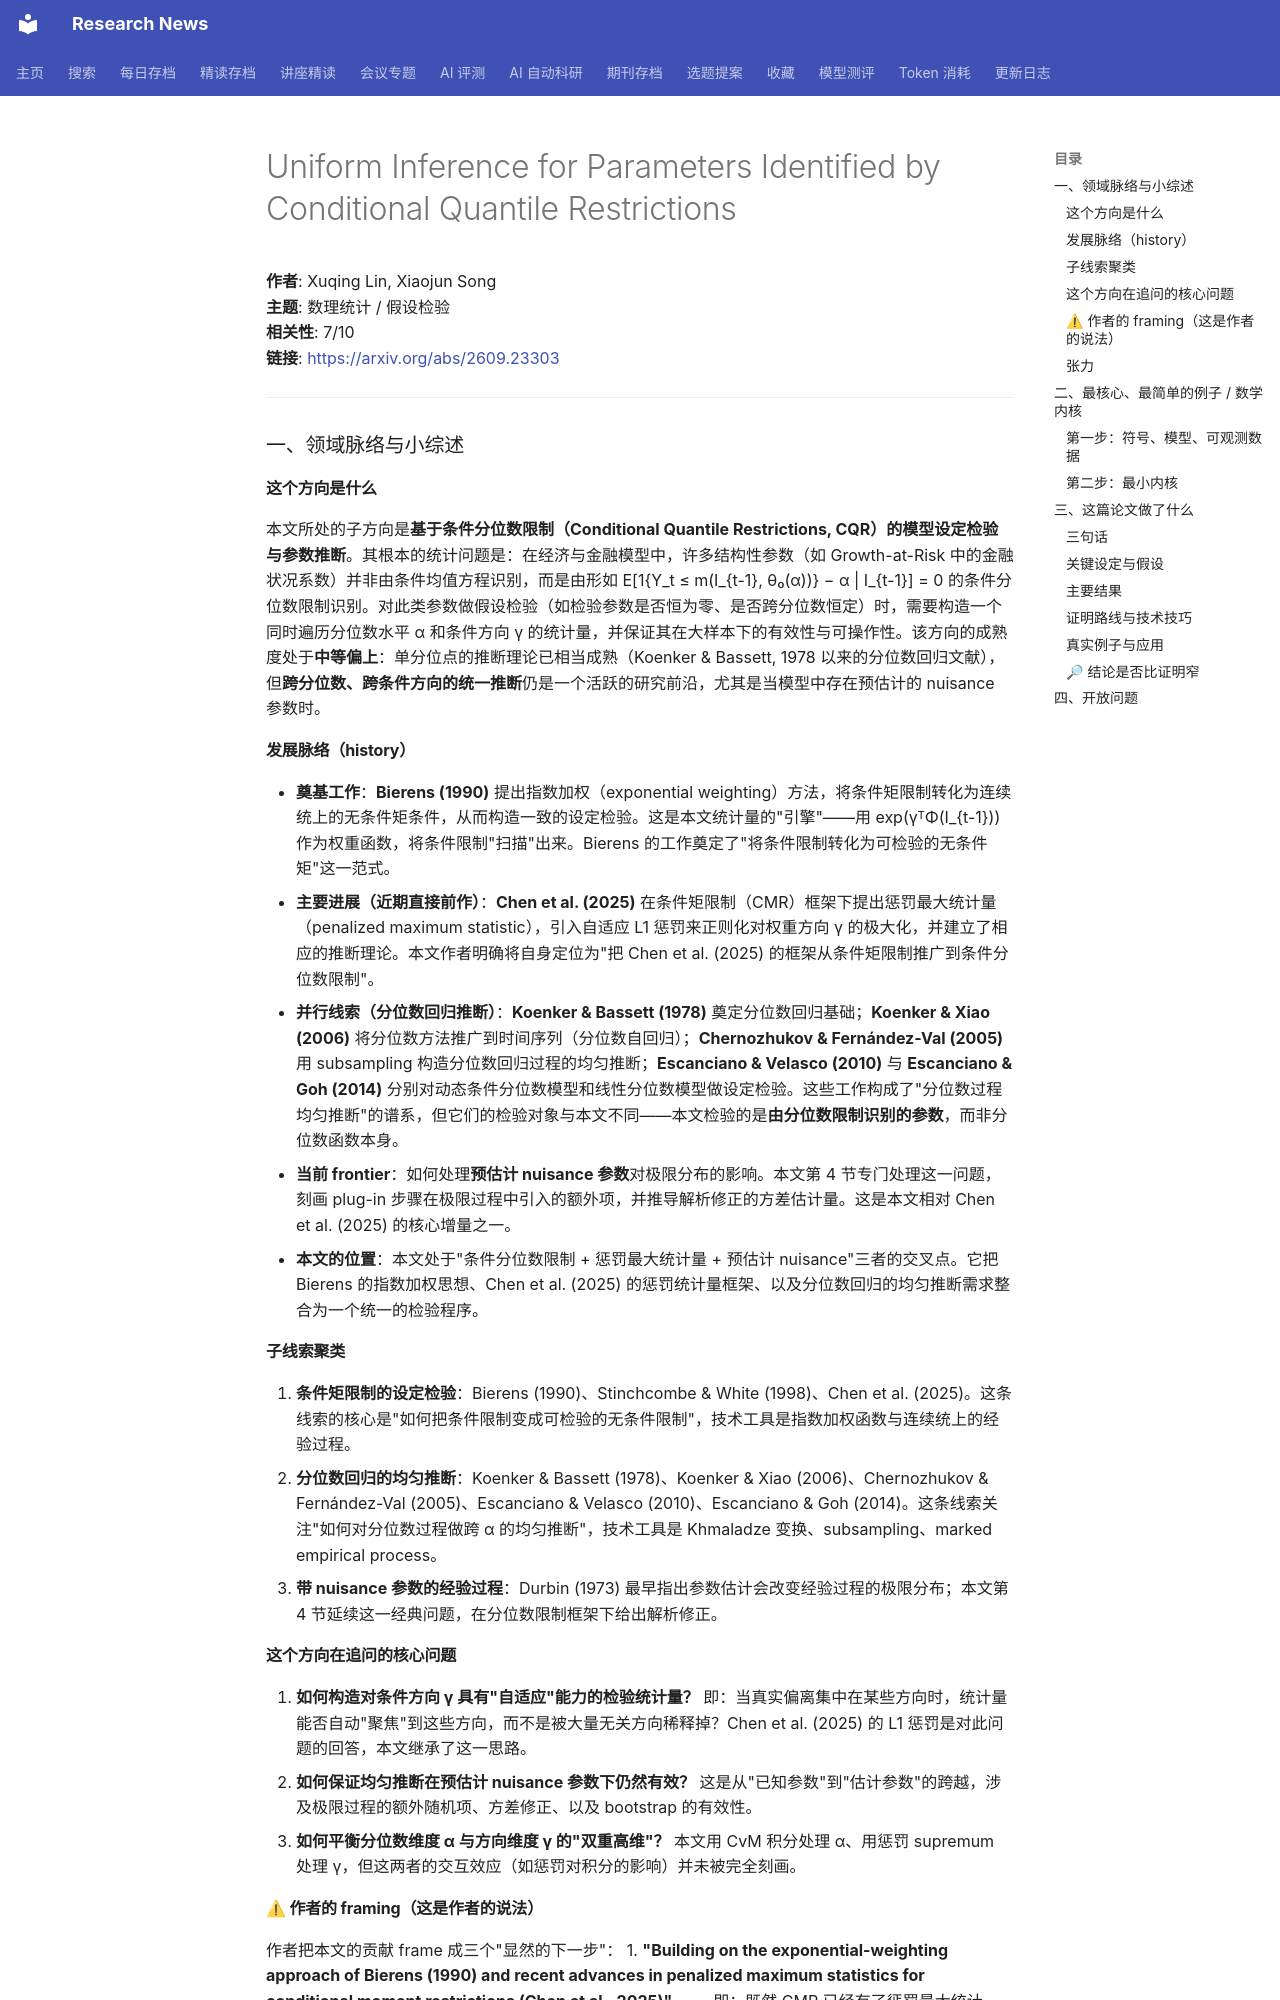

repository: cxy0714/research-news · page: deep_reads/2026-09-23-2609.23303/index.html · generator: mkdocs

# Uniform Inference for Parameters Identified by Conditional Quantile Restrictions

**作者**: Xuqing Lin, Xiaojun Song  
**主题**: 数理统计 / 假设检验  
**相关性**: 7/10  
**链接**: <https://arxiv.org/abs/2609.23303>

---

### 一、领域脉络与小综述

#### 这个方向是什么

本文所处的子方向是**基于条件分位数限制（Conditional Quantile Restrictions, CQR）的模型设定检验与参数推断**。其根本的统计问题是：在经济与金融模型中，许多结构性参数（如 Growth-at-Risk 中的金融状况系数）并非由条件均值方程识别，而是由形如 E[1{Y_t ≤ m(I_{t-1}, θ₀(α))} − α | I_{t-1}] = 0 的条件分位数限制识别。对此类参数做假设检验（如检验参数是否恒为零、是否跨分位数恒定）时，需要构造一个同时遍历分位数水平 α 和条件方向 γ 的统计量，并保证其在大样本下的有效性与可操作性。该方向的成熟度处于**中等偏上**：单分位点的推断理论已相当成熟（Koenker & Bassett, 1978 以来的分位数回归文献），但**跨分位数、跨条件方向的统一推断**仍是一个活跃的研究前沿，尤其是当模型中存在预估计的 nuisance 参数时。

#### 发展脉络（history）

- **奠基工作**：**Bierens (1990)** 提出指数加权（exponential weighting）方法，将条件矩限制转化为连续统上的无条件矩条件，从而构造一致的设定检验。这是本文统计量的"引擎"——用 exp(γᵀΦ(I_{t-1})) 作为权重函数，将条件限制"扫描"出来。Bierens 的工作奠定了"将条件限制转化为可检验的无条件矩"这一范式。
- **主要进展（近期直接前作）**：**Chen et al. (2025)** 在条件矩限制（CMR）框架下提出惩罚最大统计量（penalized maximum statistic），引入自适应 L1 惩罚来正则化对权重方向 γ 的极大化，并建立了相应的推断理论。本文作者明确将自身定位为"把 Chen et al. (2025) 的框架从条件矩限制推广到条件分位数限制"。
- **并行线索（分位数回归推断）**：**Koenker & Bassett (1978)** 奠定分位数回归基础；**Koenker & Xiao (2006)** 将分位数方法推广到时间序列（分位数自回归）；**Chernozhukov & Fernández-Val (2005)** 用 subsampling 构造分位数回归过程的均匀推断；**Escanciano & Velasco (2010)** 与 **Escanciano & Goh (2014)** 分别对动态条件分位数模型和线性分位数模型做设定检验。这些工作构成了"分位数过程均匀推断"的谱系，但它们的检验对象与本文不同——本文检验的是**由分位数限制识别的参数**，而非分位数函数本身。
- **当前 frontier**：如何处理**预估计 nuisance 参数**对极限分布的影响。本文第 4 节专门处理这一问题，刻画 plug-in 步骤在极限过程中引入的额外项，并推导解析修正的方差估计量。这是本文相对 Chen et al. (2025) 的核心增量之一。
- **本文的位置**：本文处于"条件分位数限制 + 惩罚最大统计量 + 预估计 nuisance"三者的交叉点。它把 Bierens 的指数加权思想、Chen et al. (2025) 的惩罚统计量框架、以及分位数回归的均匀推断需求整合为一个统一的检验程序。

#### 子线索聚类

1. **条件矩限制的设定检验**：Bierens (1990)、Stinchcombe & White (1998)、Chen et al. (2025)。这条线索的核心是"如何把条件限制变成可检验的无条件限制"，技术工具是指数加权函数与连续统上的经验过程。
2. **分位数回归的均匀推断**：Koenker & Bassett (1978)、Koenker & Xiao (2006)、Chernozhukov & Fernández-Val (2005)、Escanciano & Velasco (2010)、Escanciano & Goh (2014)。这条线索关注"如何对分位数过程做跨 α 的均匀推断"，技术工具是 Khmaladze 变换、subsampling、marked empirical process。
3. **带 nuisance 参数的经验过程**：Durbin (1973) 最早指出参数估计会改变经验过程的极限分布；本文第 4 节延续这一经典问题，在分位数限制框架下给出解析修正。

#### 这个方向在追问的核心问题

1. **如何构造对条件方向 γ 具有"自适应"能力的检验统计量？** 即：当真实偏离集中在某些方向时，统计量能否自动"聚焦"到这些方向，而不是被大量无关方向稀释掉？Chen et al. (2025) 的 L1 惩罚是对此问题的回答，本文继承了这一思路。
2. **如何保证均匀推断在预估计 nuisance 参数下仍然有效？** 这是从"已知参数"到"估计参数"的跨越，涉及极限过程的额外随机项、方差修正、以及 bootstrap 的有效性。
3. **如何平衡分位数维度 α 与方向维度 γ 的"双重高维"？** 本文用 CvM 积分处理 α、用惩罚 supremum 处理 γ，但这两者的交互效应（如惩罚对积分的影响）并未被完全刻画。
